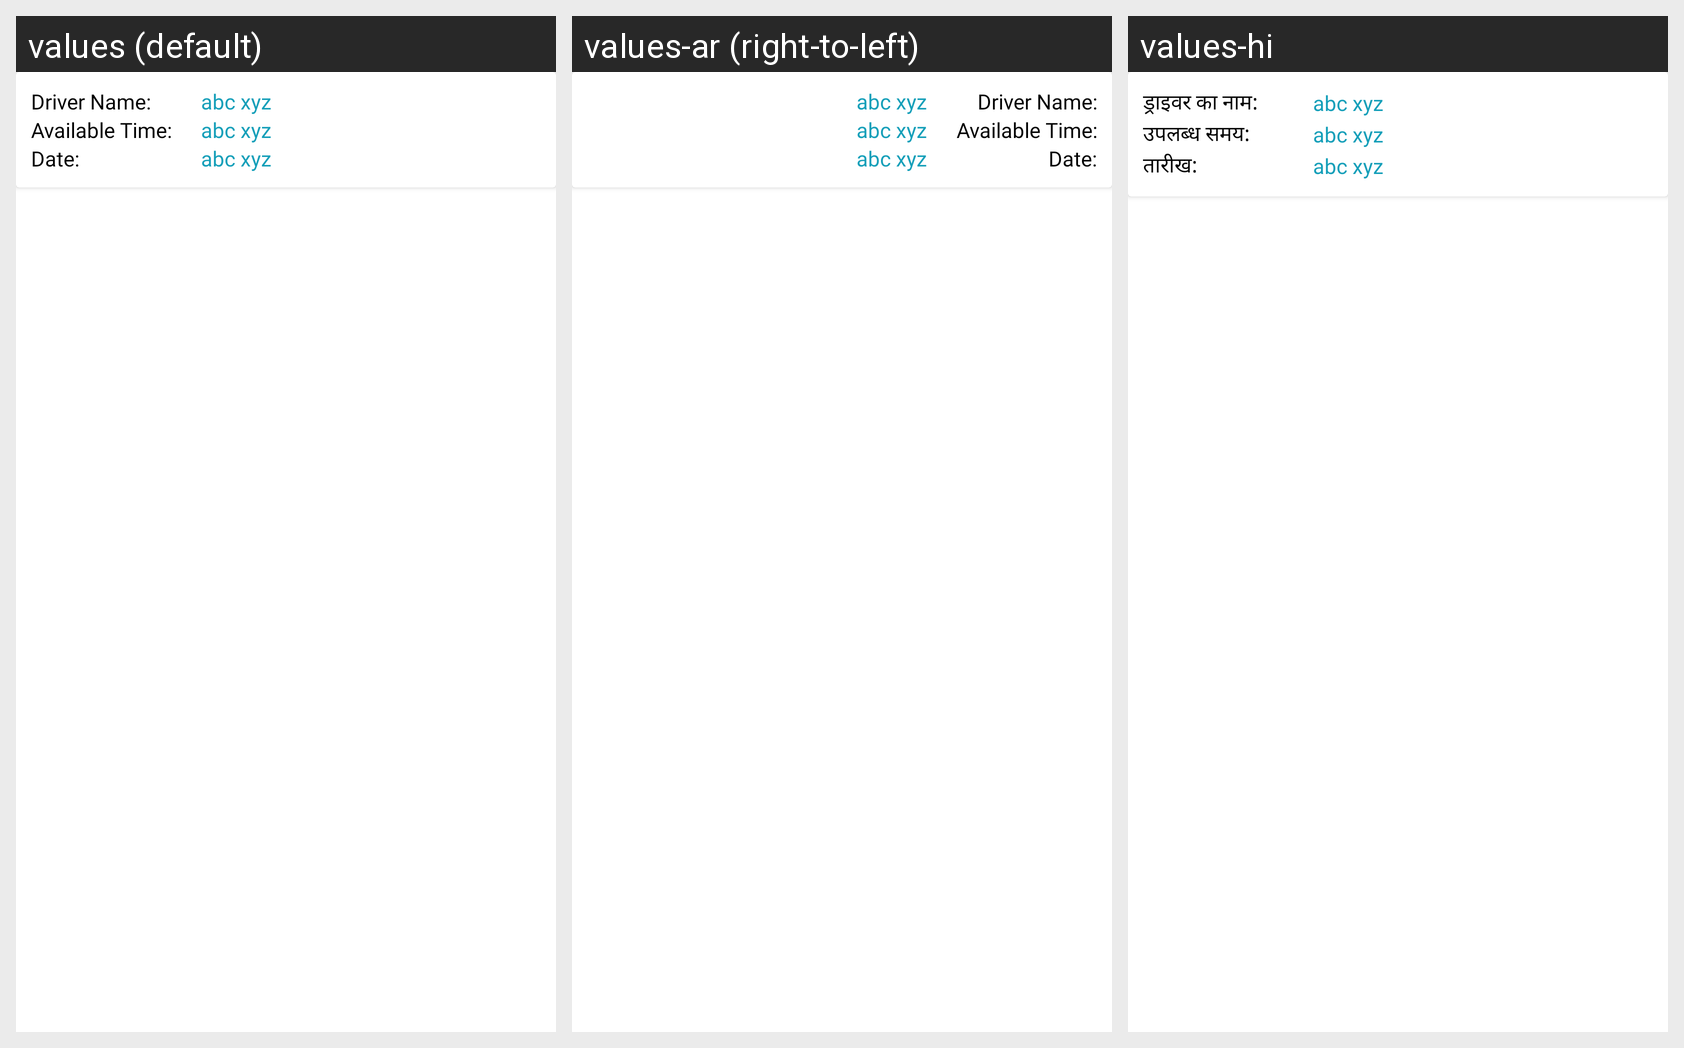

Locale-by-locale string values for the Android screen shown in this grid:
Android screen res/layout/lv_item_driver_report.xml rendered under 3 locales, left to right: values (default), values-ar (right-to-left), values-hi. Device: Nexus 5 (rendered at 1080×1920; each locale shown at half size, 540×960, under a caption strip naming it); theme AppTheme.zapp_taxi_driver.
Strings drawn on this screen, with the default value and each locale's value (text and hints the layout hard-codes, and strings that could not be matched under every locale, appear in the picture but are not listed):

label_driver_name
  values: Driver Name:
  values-ar: Driver Name:  [not translated; the default value is used]
  values-hi: ड्राइवर का नाम:

label_available_time
  values: Available Time:
  values-ar: Available Time:  [not translated; the default value is used]
  values-hi: उपलब्ध समय:

label_date
  values: Date:
  values-ar: Date:  [not translated; the default value is used]
  values-hi: तारीख:
